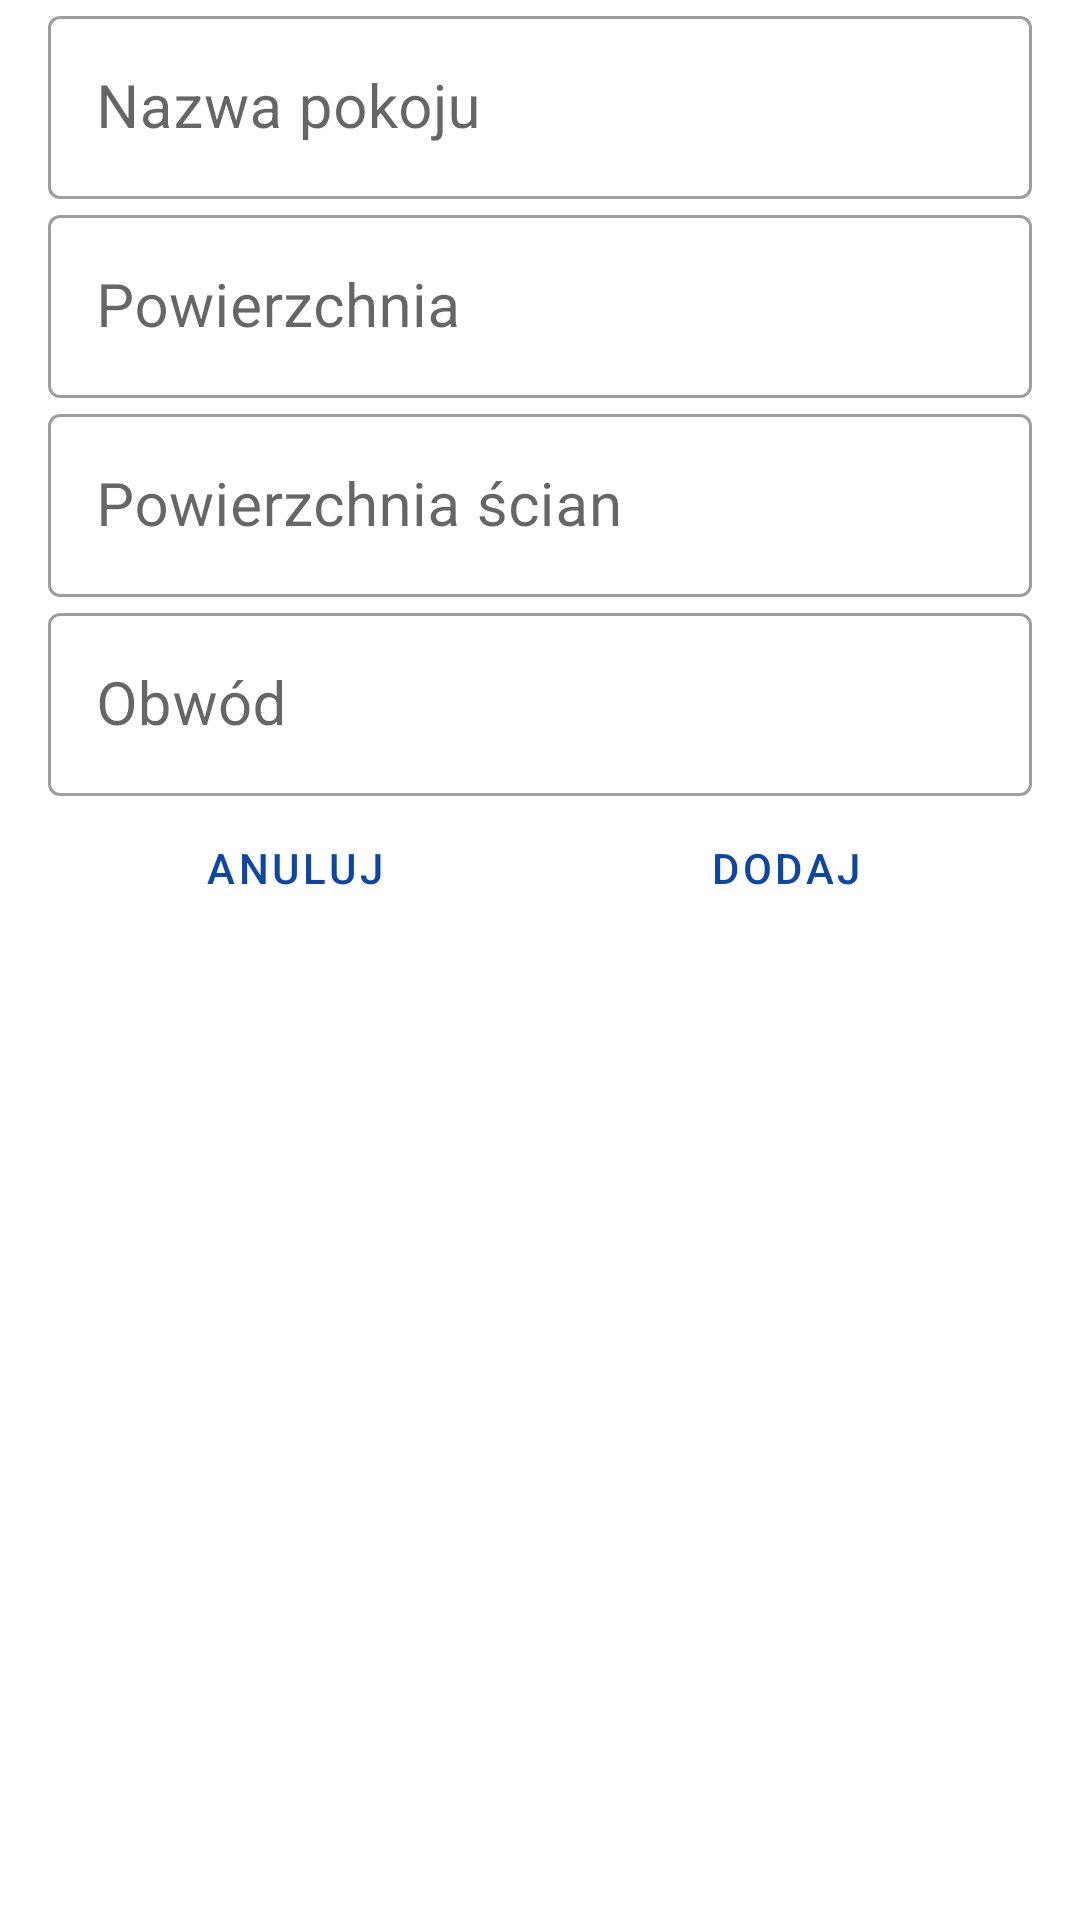

This screen was rendered from an Android layout file. Write that file and the resources it references.
<!-- AndroidManifest.xml: application theme AppTheme -->
<!-- res/layout/content_add_room.xml -->
<?xml version="1.0" encoding="utf-8"?>
<ScrollView xmlns:android="http://schemas.android.com/apk/res/android"
xmlns:app="http://schemas.android.com/apk/res-auto"
xmlns:tools="http://schemas.android.com/tools"
android:layout_width="match_parent"
android:layout_height="match_parent"
app:layout_behavior="@string/appbar_scrolling_view_behavior"
tools:context=".AddRoomActivity"
tools:showIn="@layout/activity_add_room">

<LinearLayout
    android:layout_width="match_parent"
    android:layout_height="wrap_content"
    android:layout_marginLeft="@dimen/fab_margin"
    android:layout_marginRight="@dimen/fab_margin"
    android:orientation="vertical">

    <com.google.android.material.textfield.TextInputLayout
        style="@style/Widget.MaterialComponents.TextInputLayout.OutlinedBox"
        android:layout_width="match_parent"
        android:layout_height="match_parent">

        <com.google.android.material.textfield.TextInputEditText
            android:id="@+id/input_name"
            android:layout_width="match_parent"
            android:layout_height="wrap_content"
            android:hint="@string/add_room_name"
            android:inputType="text"
            android:textSize="@dimen/header_size" />

    </com.google.android.material.textfield.TextInputLayout>

    <com.google.android.material.textfield.TextInputLayout
        style="@style/Widget.MaterialComponents.TextInputLayout.OutlinedBox"
        android:layout_width="match_parent"
        android:layout_height="match_parent">

        <com.google.android.material.textfield.TextInputEditText
            android:id="@+id/input_width"
            android:layout_width="match_parent"
            android:layout_height="wrap_content"
            android:hint="@string/add_room_area"
            android:inputType="numberDecimal"
            android:textSize="@dimen/header_size" />

    </com.google.android.material.textfield.TextInputLayout>

    <com.google.android.material.textfield.TextInputLayout
        style="@style/Widget.MaterialComponents.TextInputLayout.OutlinedBox"
        android:layout_width="match_parent"
        android:layout_height="match_parent">

        <com.google.android.material.textfield.TextInputEditText
            android:id="@+id/input_length"
            android:layout_width="match_parent"
            android:layout_height="wrap_content"
            android:hint="@string/add_room_wall_area"
            android:inputType="numberDecimal"
            android:textSize="@dimen/header_size" />

    </com.google.android.material.textfield.TextInputLayout>

    <com.google.android.material.textfield.TextInputLayout
        style="@style/Widget.MaterialComponents.TextInputLayout.OutlinedBox"
        android:layout_width="match_parent"
        android:layout_height="match_parent">

        <com.google.android.material.textfield.TextInputEditText
            android:id="@+id/input_height"
            android:layout_width="match_parent"
            android:layout_height="wrap_content"
            android:hint="@string/add_room_perimeter"
            android:inputType="numberDecimal"
            android:textSize="@dimen/header_size" />

    </com.google.android.material.textfield.TextInputLayout>

    <LinearLayout
        style="?android:attr/buttonBarStyle"
        android:layout_width="match_parent"
        android:layout_height="wrap_content"
        android:orientation="horizontal">

        <Button
            android:id="@+id/button_cancel"
            style="?android:attr/buttonBarButtonStyle"
            android:layout_width="wrap_content"
            android:layout_height="wrap_content"
            android:layout_weight="1"
            android:text="@string/cancel" />

        <Button
            android:id="@+id/button_accept"
            style="?android:attr/buttonBarButtonStyle"
            android:layout_width="wrap_content"
            android:layout_height="wrap_content"
            android:layout_weight="1"
            android:text="@string/add" />

    </LinearLayout>

</LinearLayout>

</ScrollView>
<!-- res/layout/activity_add_room.xml (included above) -->
<?xml version="1.0" encoding="utf-8"?>
<androidx.coordinatorlayout.widget.CoordinatorLayout xmlns:android="http://schemas.android.com/apk/res/android"
    xmlns:app="http://schemas.android.com/apk/res-auto"
    xmlns:tools="http://schemas.android.com/tools"
    android:layout_width="match_parent"
    android:layout_height="match_parent"
    tools:context=".AddRoomActivity">

    <com.google.android.material.appbar.AppBarLayout
        android:layout_width="match_parent"
        android:layout_height="wrap_content"
        android:theme="@style/AppTheme.AppBarOverlay">

        <androidx.appcompat.widget.Toolbar
            android:id="@+id/toolbar"
            android:layout_width="match_parent"
            android:layout_height="?attr/actionBarSize"
            android:background="?attr/colorPrimary"
            app:popupTheme="@style/AppTheme.PopupOverlay" />

    </com.google.android.material.appbar.AppBarLayout>

    <include layout="@layout/content_add_room" />

</androidx.coordinatorlayout.widget.CoordinatorLayout>
<!-- resources referenced by this layout -->
<resources>
  <dimen name="fab_margin">16dp</dimen>
  <dimen name="header_size">20sp</dimen>
  <string name="add">dodaj</string>
  <string name="add_room_area">Powierzchnia</string>
  <string name="add_room_name">Nazwa pokoju</string>
  <string name="add_room_perimeter">Obwód</string>
  <string name="add_room_wall_area">Powierzchnia ścian</string>
  <string name="cancel">anuluj</string>
  <style name="AppTheme.AppBarOverlay" parent="ThemeOverlay.AppCompat.Dark.ActionBar" />
  <style name="AppTheme.PopupOverlay" parent="ThemeOverlay.AppCompat.Light" />
  <style name="AppTheme" parent="Theme.MaterialComponents.Light.DarkActionBar">
          
          <item name="colorPrimary">@color/colorPrimary</item>
          <item name="colorPrimaryDark">@color/colorPrimaryDark</item>
          <item name="colorAccent">@color/colorAccent</item>
          <item name="colorSecondary">@color/colorAccent</item>
          <item name="materialButtonStyle">@style/Widget.MaterialComponents.Button.TextButton</item>
      </style>
  <color name="colorPrimary">#0D47A1</color>
  <color name="colorPrimaryDark">#0D47A1</color>
  <color name="colorAccent">#E65100</color>
</resources>
